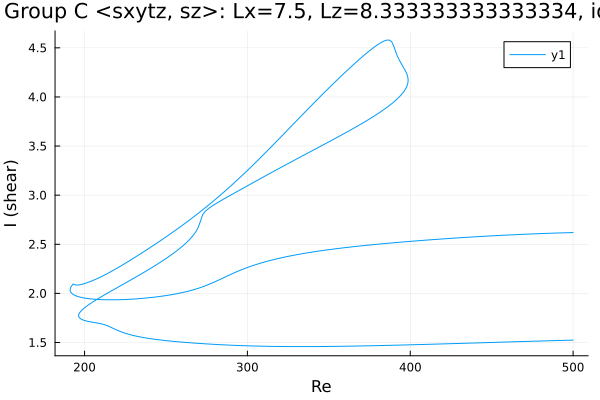

Source data for this figure (header and first rows):
Re, shear
500.0, 2.619
499.7, 2.619
498.3, 2.619
496.9, 2.618
495.5, 2.617
494.1, 2.617
492.6, 2.616
491.2, 2.615
489.8, 2.614
488.4, 2.614
487, 2.613
485.6, 2.612
484.2, 2.611
482.7, 2.61
481.3, 2.61
479.9, 2.609
478.5, 2.608
477.1, 2.607
475.7, 2.606
474.3, 2.605
472.8, 2.604
471.4, 2.603
470, 2.602
468.6, 2.601
467.2, 2.6
465.8, 2.599
464.4, 2.598
463, 2.597
461.5, 2.596
460.1, 2.594
458.7, 2.593
457.3, 2.592
455.9, 2.591
454.5, 2.59
453.1, 2.588
451.6, 2.587
450.2, 2.586
448.8, 2.585
447.4, 2.583
446, 2.582
444.6, 2.581
443.2, 2.579
441.7, 2.578
440.3, 2.577
438.9, 2.575
437.5, 2.574
436.1, 2.572
434.7, 2.571
433.3, 2.569
431.8, 2.568
430.4, 2.566
429, 2.565
427.6, 2.563
426.2, 2.562
424.8, 2.56
423.4, 2.559
421.9, 2.557
420.5, 2.555
419.1, 2.554
417.7, 2.552
... 824 more rows
